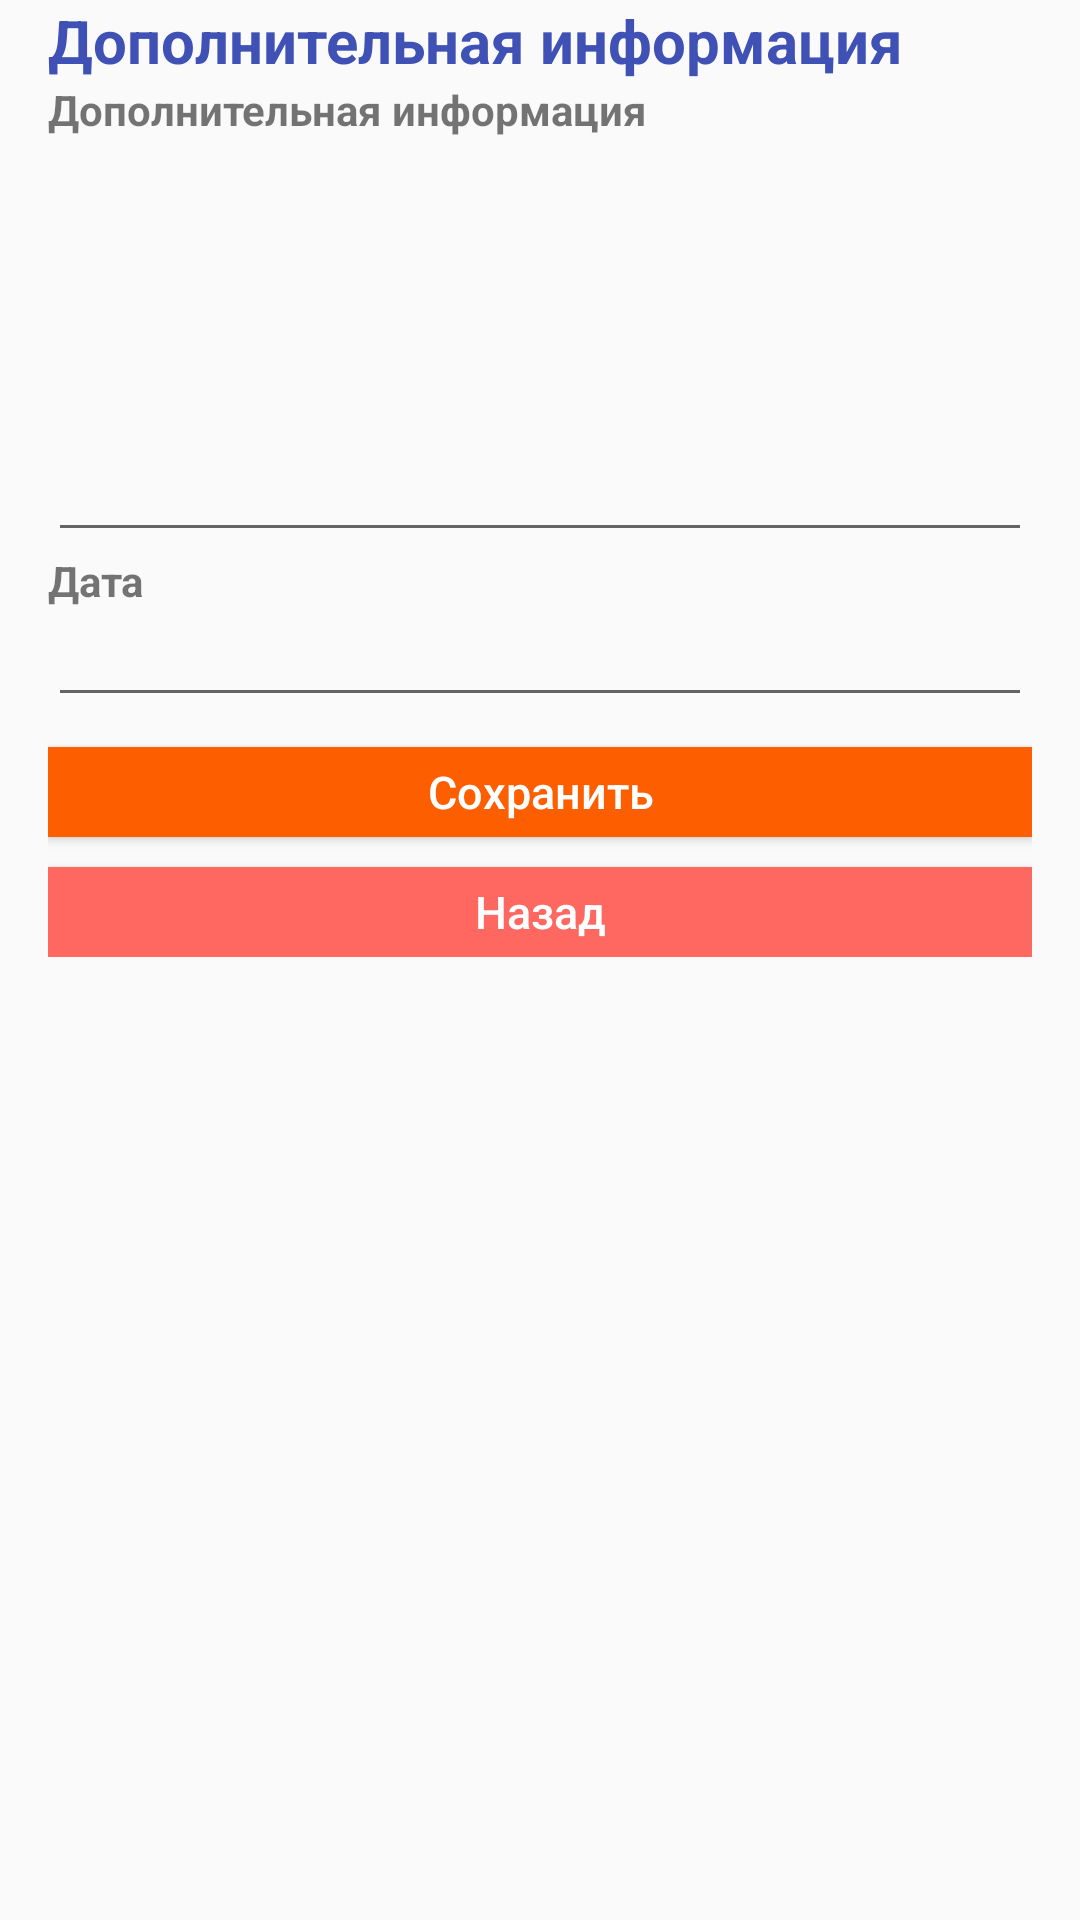

Android layout source for this screen:
<!-- AndroidManifest.xml: application theme AppTheme -->
<!-- res/layout/activity_additionally.xml -->
<?xml version="1.0" encoding="utf-8"?>
<android.support.constraint.ConstraintLayout xmlns:android="http://schemas.android.com/apk/res/android"
    xmlns:app="http://schemas.android.com/apk/res-auto"
    xmlns:tools="http://schemas.android.com/tools"
    android:layout_width="match_parent"
    android:layout_height="match_parent"
    tools:context="atl.activity.AdditionallyActivity">

    <LinearLayout
        android:layout_width="match_parent"
        android:layout_height="wrap_content"
        android:layout_marginRight="16dp"
        android:layout_marginLeft="16dp"
        android:layout_marginTop="16dp"
        android:orientation="vertical">

        <TextView
            android:layout_width="wrap_content"
            android:layout_height="wrap_content"
            android:text="@string/additionally"
            android:textColor="@color/colorPrimary"
            android:textSize="20dp"
            android:textStyle="bold" />

        <TextView
            android:layout_width="match_parent"
            android:layout_height="wrap_content"
            android:text="@string/additionally"
            android:textStyle="bold" />

        <EditText
            android:id="@+id/tvAdditionally"
            android:layout_width="match_parent"
            android:layout_height="138dp"
            android:gravity="top|start"
            android:inputType="textMultiLine"
            android:maxLines="5"
            android:singleLine="false" />

        <TextView
            android:layout_width="match_parent"
            android:layout_height="wrap_content"
            android:text="@string/DateOfZone"
            android:textStyle="bold" />

        <EditText
            android:id="@+id/additionallyDate"
            android:layout_width="match_parent"
            android:layout_height="wrap_content"
            android:textSize="14sp" />

        <Button
            android:id="@+id/btnSave"
            android:layout_width="match_parent"
            android:layout_height="30dp"
            android:layout_marginTop="10dp"
            android:background="@color/colorOrange"
            android:text="@string/btn_save"
            android:textAllCaps="false"
            android:textColor="@color/white"
            android:textSize="15dp" />

        <Button
            android:id="@+id/btnBack"
            android:layout_width="match_parent"
            android:layout_height="30dp"
            android:layout_marginTop="10dp"
            android:background="@color/btn_logout_bg"
            android:text="@string/btn_back"
            android:textAllCaps="false"
            android:textColor="@color/white"
            android:textSize="15dp" />

    </LinearLayout>

</android.support.constraint.ConstraintLayout>
<!-- resources referenced by this layout -->
<resources>
  <color name="btn_logout_bg">#ff6861</color>
  <color name="colorOrange">#FD5F00</color>
  <color name="colorPrimary">#3F51B5</color>
  <color name="white">#ffffff</color>
  <string name="DateOfZone">Дата</string>
  <string name="additionally">Дополнительная информация</string>
  <string name="btn_back">Назад</string>
  <string name="btn_save">Сохранить</string>
  <style name="AppTheme" parent="AppBaseTheme">
          
      </style>
  <style name="AppBaseTheme" parent="Theme.AppCompat.Light">
          
      </style>
</resources>
